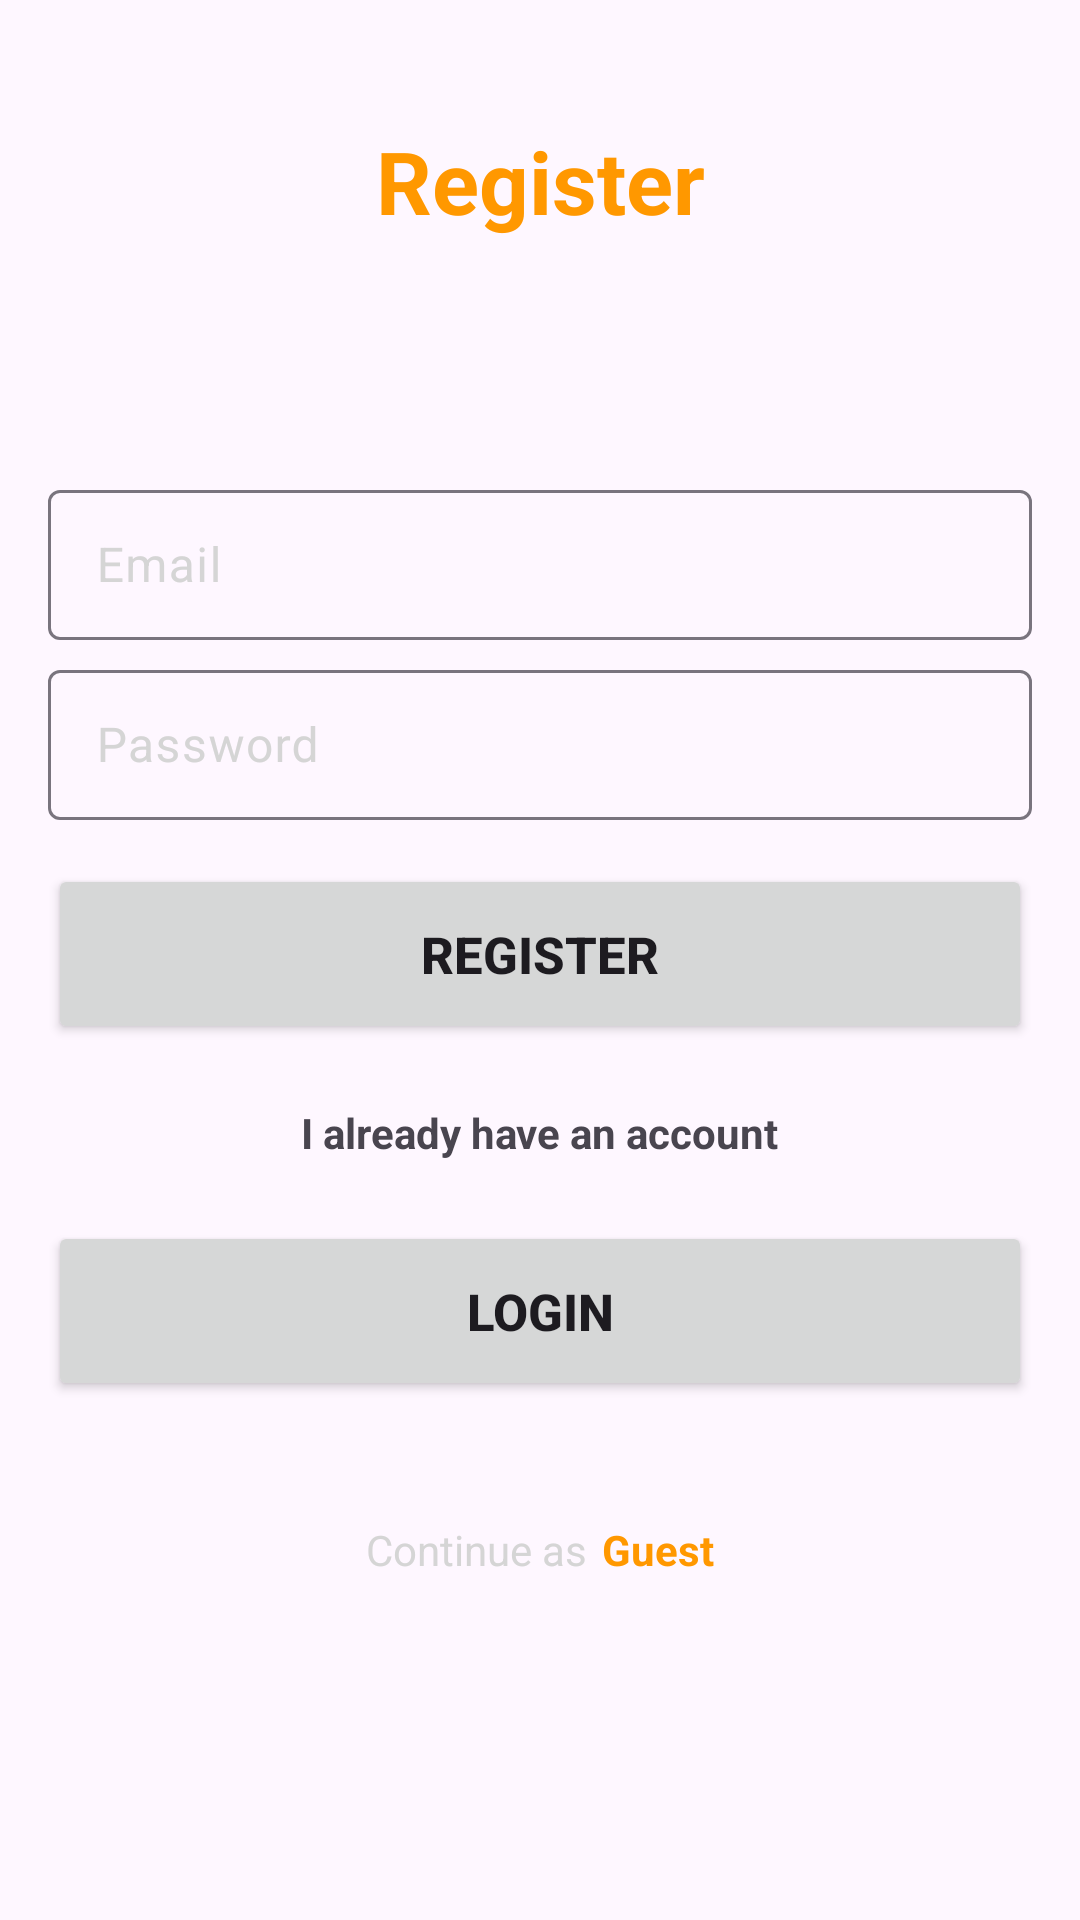

This screen was rendered from an Android layout file. Write that file and the resources it references.
<!-- AndroidManifest.xml: application theme Theme.MADAssessment4 -->
<!-- res/layout/activity_register.xml -->
<?xml version="1.0" encoding="utf-8"?>
<androidx.constraintlayout.widget.ConstraintLayout xmlns:android="http://schemas.android.com/apk/res/android"
    xmlns:app="http://schemas.android.com/apk/res-auto"
    xmlns:tools="http://schemas.android.com/tools"
    android:layout_width="match_parent"
    android:layout_height="match_parent"
    tools:context=".RegisterActivity"
    android:padding="16dp"
    >

    <TextView
        android:id="@+id/tvRegister"
        android:layout_width="wrap_content"
        android:layout_height="wrap_content"
        android:layout_marginTop="25dp"
        android:text="@string/register"
        android:textColor="@color/primaryColor"
        android:textSize="29sp"
        android:textStyle="bold"
        app:layout_constraintEnd_toEndOf="parent"
        app:layout_constraintStart_toStartOf="parent"
        app:layout_constraintTop_toTopOf="parent"

        />

    <LinearLayout
        android:layout_width="match_parent"
        android:layout_height="wrap_content"
        android:orientation="vertical"
        app:layout_constraintBottom_toBottomOf="parent"
        app:layout_constraintEnd_toEndOf="parent"
        app:layout_constraintStart_toStartOf="parent"
        app:layout_constraintTop_toBottomOf="@id/tvRegister">

        <com.google.android.material.textfield.TextInputLayout
            android:id="@+id/tlEmail"
            android:layout_width="match_parent"
            android:layout_height="60dp"
            android:hint="@string/email"
            android:padding="0dp"
            android:textColorHint="@color/lightGrey">

            <EditText
                android:id="@+id/etEmail"
                android:layout_width="match_parent"
                android:layout_height="50dp"
                android:importantForAutofill="no"
                android:inputType="textEmailAddress"
                tools:ignore="LabelFor" />
        </com.google.android.material.textfield.TextInputLayout>

        <com.google.android.material.textfield.TextInputLayout
            android:id="@+id/tlPassword"
            android:layout_width="match_parent"
            android:layout_height="60dp"
            android:padding="0dp"
            android:hint="@string/password"
            android:textColorHint="@color/lightGrey">

            <EditText
                android:id="@+id/etPassword"
                android:layout_width="match_parent"
                android:layout_height="50dp"
                android:importantForAutofill="no"
                android:inputType="textPassword"
                tools:ignore="LabelFor" />
        </com.google.android.material.textfield.TextInputLayout>
        <Button
            android:id="@+id/btnRegister"
            android:layout_width="match_parent"
            android:layout_height="60dp"
            android:text="@string/register"
            android:textSize="17sp"
            app:cornerRadius="5dp"
            android:textStyle="bold"
            android:layout_marginTop="10dp"
            />



        <TextView
            android:layout_width="wrap_content"
            android:layout_height="wrap_content"
            android:layout_gravity="center"
            android:layout_marginVertical="20dp"
            android:text="@string/already_have_account"
            android:textStyle="bold" />
        <Button
            android:id="@+id/btnLogin"
            android:layout_width="match_parent"
            android:layout_height="60dp"
            android:text="@string/login"
            android:textSize="17sp"
            app:cornerRadius="5dp"
            android:textStyle="bold"
            />
        <LinearLayout
            android:id="@+id/btnContinueGuest"
            android:orientation="horizontal"
            android:layout_width="match_parent"
            android:layout_height="wrap_content"
            android:layout_marginTop="20dp"
            android:gravity="center"
            >
            <TextView
                android:layout_width="wrap_content"
                android:layout_height="wrap_content"
                android:layout_gravity="center"
                android:layout_marginEnd="5sp"
                android:layout_marginVertical="20dp"
                android:text="@string/continue_as"
                android:textColor="@color/lightGrey"
                android:textStyle="normal" />
            <TextView
                android:layout_width="wrap_content"
                android:layout_height="wrap_content"
                android:layout_gravity="center"
                android:layout_marginVertical="20dp"
                android:text="@string/guest"
                android:textColor="@color/primaryColor"
                android:textStyle="bold" />
        </LinearLayout>

    </LinearLayout>


</androidx.constraintlayout.widget.ConstraintLayout>
<!-- resources referenced by this layout -->
<resources>
  <color name="lightGrey">#D5D5D5</color>
  <color name="primaryColor">#FF9800</color>
  <string name="already_have_account">I already have an account</string>
  <string name="continue_as">Continue as</string>
  <string name="email">Email</string>
  <string name="guest">Guest </string>
  <string name="login">Login</string>
  <string name="password">Password</string>
  <string name="register">Register</string>
  <style name="Theme.MADAssessment4" parent="Base.Theme.MADAssessment4" />
  <style name="Base.Theme.MADAssessment4" parent="Theme.Material3.DayNight.NoActionBar">
          
           <item name="colorPrimary">@color/primaryColor</item>
      </style>
</resources>
